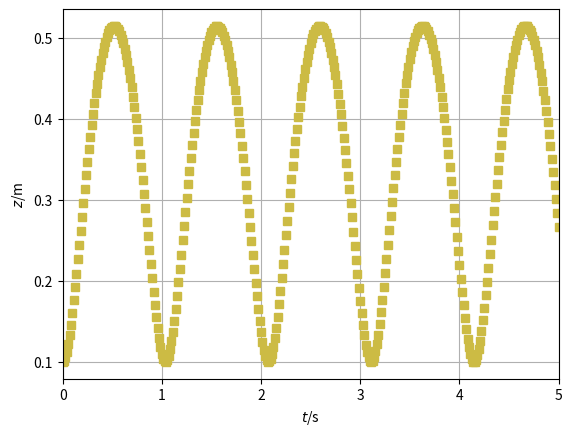

The matplotlib source for this figure:
from matplotlib.pyplot import *
from numpy import *
from numpy.linalg import norm
from numpy import array as vector
import matplotlib.pyplot as plt
### Simulation of ideal gas & piston
## Coordinates (t, z)

## Constants
m = 20             # kg: mass piston
g = 9.8            # N/kg: gravitational acceleration
R = 8.31446261815  # N m/(K mol): molar gas constant
N = 0.02           # mol: amount of ideal gas
T = 298.15         # K: temperature of ideal gas

## Initial conditions, state: (z, v, T)
t = 0    # s: time
z = 0.1  # m: position piston
v = 0    # m/s: velocity piston

## Boundary conditions
G = -m * g  # N: gravity supply piston

## Parameters for time loop
t1 = 5        # s: final time
dt = 0.00001  # s: time step

## Plotting
dtplot = t1/360  # time interval between plots
tplot = dtplot	 # time for next plot
clf
plot(t, z, 's', color='#CCBB44')
xlabel('${\it t}$/s'); ylabel('${\it z}$/m')
xlim([0, t1]); grid(True)

## Numerical time integration
while t < t1:
  ## constitutive relations
  P = m * v
  F = R * N * T / z

  ## balance laws
  t = t + dt
  P = P + (F + G) * dt
  z = z + v * dt

  ## constitutive relations
  v = P / m

  ## plot
  if t > tplot:
    plot(t, z, 's', color='#CCBB44')
    if not "pyodide" in sys.modules: pause(0.0001)
    tplot = tplot + dtplot

plt.show()
